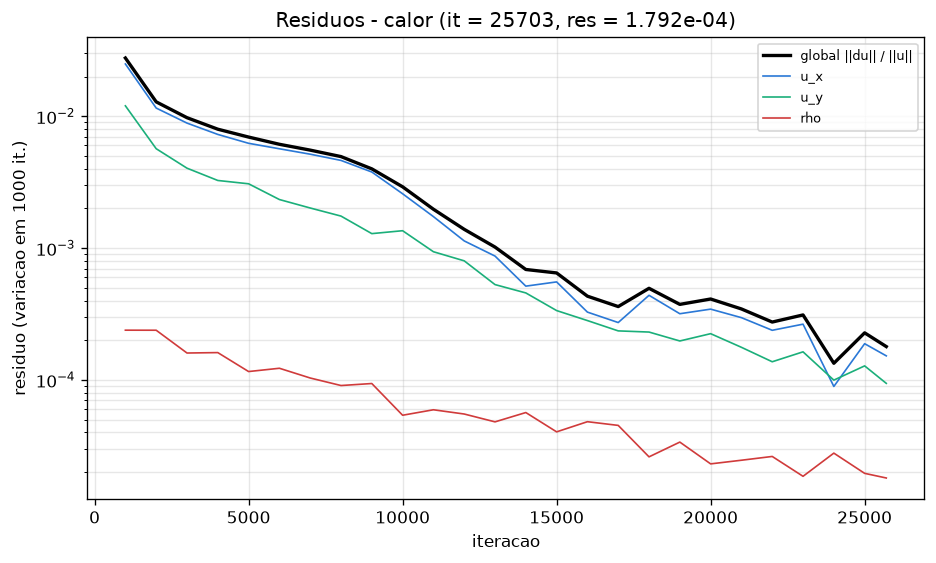

Data behind this chart, as committed beside it:
# caso=calor tol=1e-07 max_iter=20000000…
it, res, tempo_unix, mlups, res_ux, res_uy, res_uz, res_rho, Nu_inst, Nu, C_D, C_L
1000, 2.763477e-02, 1794536116, 4.897, 0.0249, 0.01199, 0, 0.0002386, 2.012, 2.026, 2.819, 4.4741988e-13
2000, 1.285220e-02, 1794536247, 4.896, 0.01153, 0.005671, 0, 0.0002384, 1.961, 1.967, 2.674, -1.5820678e-13
3000, 9.745643e-03, 1794536378, 4.908, 0.00887, 0.004037, 0, 0.0001602, 1.949, 1.952, 2.636, 4.9821258e-14
4000, 7.973081e-03, 1794536510, 4.902, 0.007277, 0.003257, 0, 0.0001613, 1.943, 1.946, 2.602, -6.9527717e-14
5000, 6.949639e-03, 1794536640, 4.91, 0.006233, 0.003074, 0, 0.0001159, 1.94, 1.942, 2.599, 1.8374191e-13
6000, 6.126403e-03, 1794536771, 4.912, 0.005664, 0.002335, 0, 0.0001227, 1.937, 1.939, 2.584, -1.4432899e-14
7000, 5.532735e-03, 1794536902, 4.909, 0.005153, 0.002014, 0, 0.0001035, 1.937, 1.938, 2.587, 6.0645933e-14
8000, 4.942047e-03, 1794537033, 4.913, 0.004622, 0.001749, 0, 9.0799383e-05, 1.938, 1.938, 2.575, 1.9290125e-14
9000, 3.988946e-03, 1794537164, 4.91, 0.003775, 0.001288, 0, 9.4019479e-05, 1.937, 1.937, 2.583, -1.0658141e-13
10000, 2.916076e-03, 1794537295, 4.914, 0.002582, 0.001355, 0, 5.4045994e-05, 1.936, 1.937, 2.569, 3.9968029e-14
11000, 1.971609e-03, 1794537425, 4.915, 0.001734, 0.0009387, 0, 5.9457021e-05, 1.936, 1.936, 2.574, 8.1462614e-14
12000, 1.388121e-03, 1794537559, 4.907, 0.001134, 0.0008007, 0, 5.521111e-05, 1.936, 1.936, 2.577, 1.51823e-13
13000, 1.018356e-03, 1794537692, 4.901, 0.0008702, 0.0005289, 0, 4.8145311e-05, 1.937, 1.936, 2.578, 8.9234176e-14
14000, 6.885057e-04, 1794537827, 4.893, 0.0005147, 0.0004573, 0, 5.6651649e-05, 1.936, 1.936, 2.574, 9.3258734e-14
15000, 6.481392e-04, 1794537960, 4.888, 0.0005542, 0.000336, 0, 4.0436418e-05, 1.936, 1.936, 2.571, -1.0783041e-13
16000, 4.320122e-04, 1794538096, 4.88, 0.0003271, 0.0002822, 0, 4.8278566e-05, 1.936, 1.936, 2.57, 6.6613381e-15
17000, 3.604020e-04, 1794538229, 4.876, 0.0002727, 0.0002357, 0, 4.5262532e-05, 1.936, 1.936, 2.574, -8.1878948e-14
18000, 4.956963e-04, 1794538362, 4.874, 0.0004386, 0.0002309, 0, 2.6136612e-05, 1.936, 1.936, 2.573, 9.6866959e-14
19000, 3.743915e-04, 1794538497, 4.869, 0.000318, 0.0001976, 0, 3.3822068e-05, 1.936, 1.936, 2.574, 1.4988011e-14
20000, 4.112383e-04, 1794538632, 4.864, 0.0003446, 0.0002245, 0, 2.3121188e-05, 1.936, 1.936, 2.572, -3.1918912e-15
21000, 3.456756e-04, 1794538769, 4.856, 0.000297, 0.0001769, 0, 2.463752e-05, 1.936, 1.936, 2.574, -9.9920072e-14
22000, 2.749914e-04, 1794538906, 4.849, 0.0002382, 0.0001375, 0, 2.6317791e-05, 1.936, 1.936, 2.573, -3.6359804e-14
23000, 3.113567e-04, 1794539044, 4.841, 0.000265, 0.0001635, 0, 1.8611935e-05, 1.936, 1.936, 2.575, 5.0515148e-14
24000, 1.339098e-04, 1794539179, 4.837, 8.9320663e-05, 9.9768031e-05, 0, 2.7892567e-05, 1.936, 1.936, 2.576, 1.637579e-14
25000, 2.277769e-04, 1794539312, 4.837, 0.0001885, 0.0001279, 0, 1.9594602e-05, 1.936, 1.936, 2.572, 9.1870955e-14
